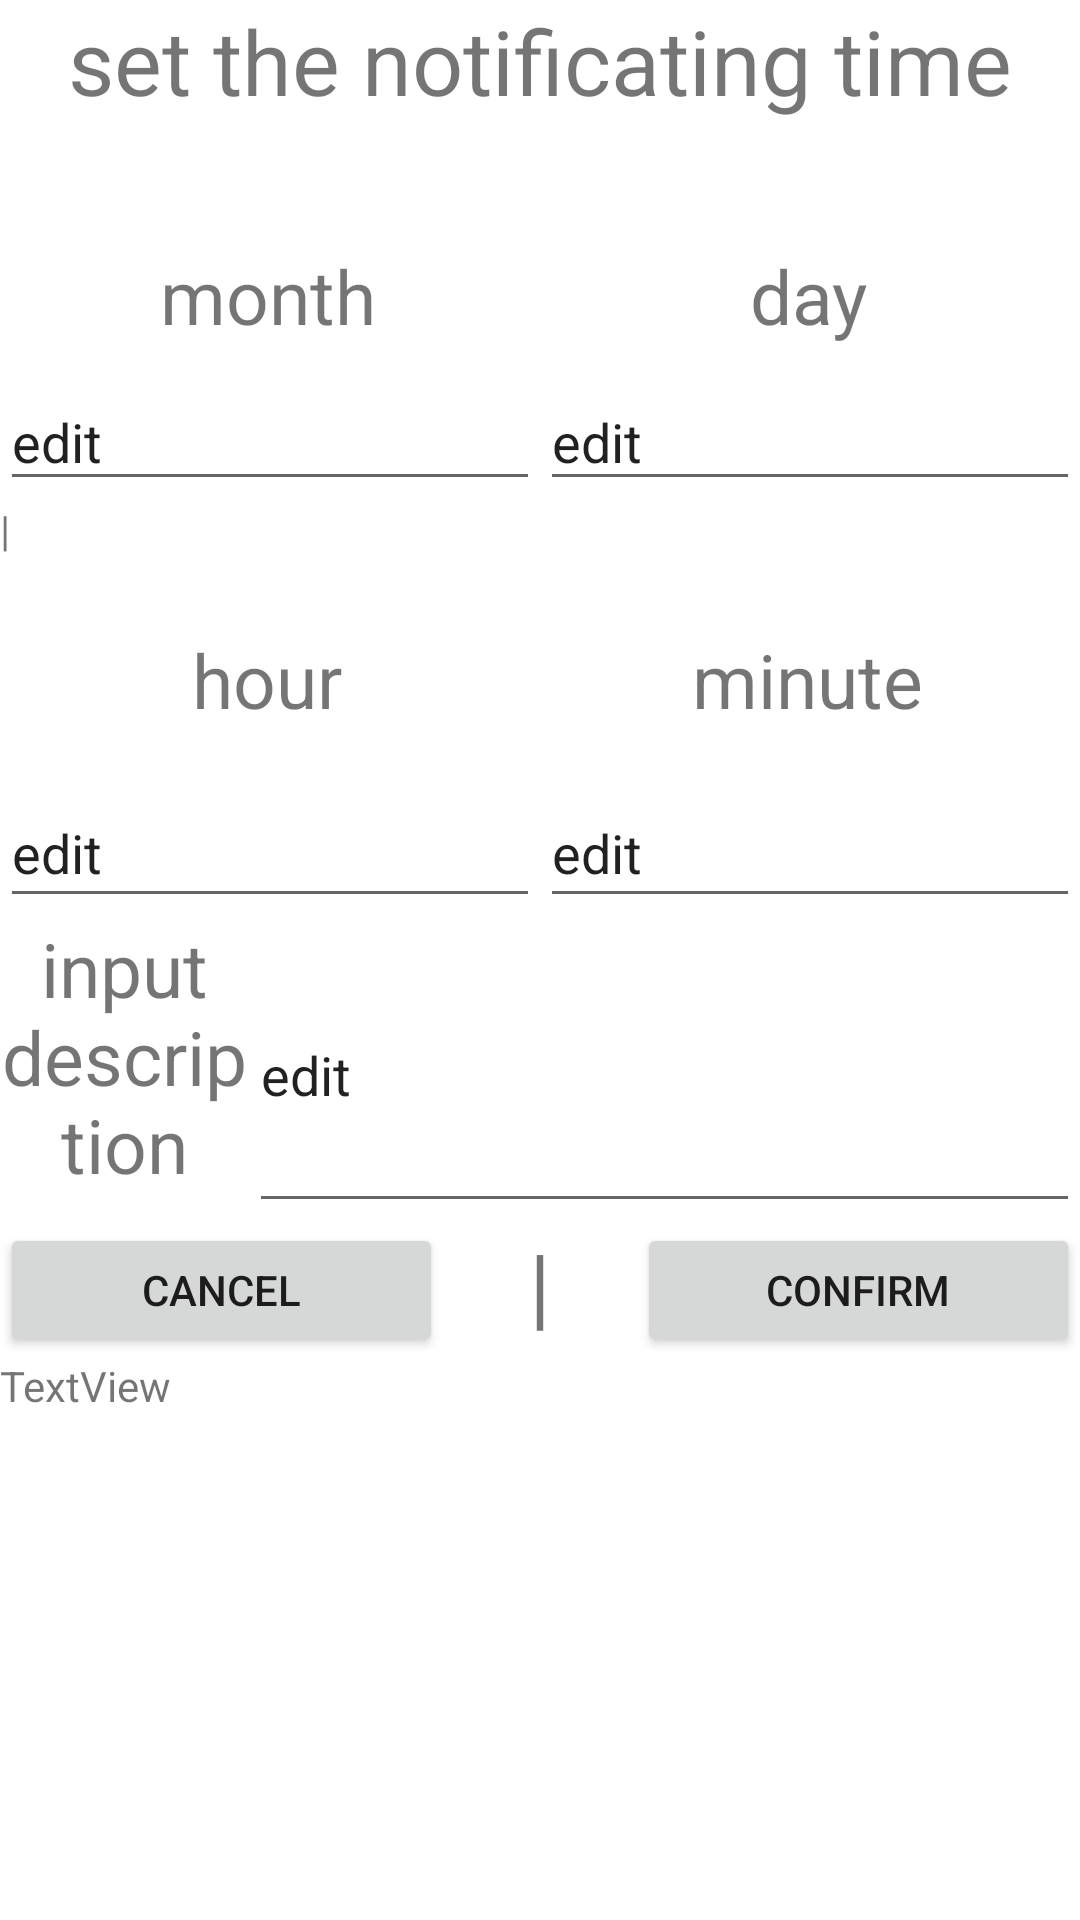

This screen was rendered from an Android layout file. Write that file and the resources it references.
<!-- AndroidManifest.xml: application theme Theme.MemoryManager -->
<!-- res/layout/layout_dialog_set_notifacation.xml -->
<?xml version="1.0" encoding="utf-8"?>
<LinearLayout xmlns:android="http://schemas.android.com/apk/res/android"
    android:layout_width="match_parent"
    android:layout_height="match_parent"
    android:orientation="vertical">

    <TextView
        android:layout_width="match_parent"
        android:layout_height="wrap_content"
        android:layout_weight="1"
        android:text="set the notificating time"
        android:textSize="30sp"
        android:textAlignment="center"/>

    <LinearLayout
        android:layout_width="match_parent"
        android:layout_height="1dp"
        android:layout_weight="1"
        android:orientation="horizontal">

        <TextView
            android:layout_width="wrap_content"
            android:layout_height="match_parent"
            android:layout_weight="1"
            android:text="month"
            android:textAlignment="center"
            android:textSize="25sp" />

        <TextView
            android:layout_width="74dp"
            android:layout_height="match_parent"
            android:layout_weight="1"
            android:text="day"
            android:textAlignment="center"
            android:textSize="25sp" />

    </LinearLayout>

    <LinearLayout
        android:layout_width="match_parent"
        android:layout_height="1dp"
        android:layout_weight="1"
        android:orientation="horizontal">

        <EditText
            android:id="@+id/editText_dialog_setNotification_month"
            android:layout_width="113dp"
            android:layout_height="match_parent"
            android:layout_weight="1"
            android:text="edit" />

        <EditText
            android:id="@+id/editText_dialog_setNotification_day"
            android:layout_width="113dp"
            android:layout_height="match_parent"
            android:layout_weight="1"
            android:text="edit" />

    </LinearLayout>

    <TextView
        android:layout_width="match_parent"
        android:layout_height="1dp"
        android:layout_weight="1"
        android:text="|" />

    <LinearLayout
        android:layout_width="match_parent"
        android:layout_height="8dp"
        android:layout_weight="1"
        android:orientation="horizontal">

        <TextView
            android:layout_width="wrap_content"
            android:layout_height="match_parent"
            android:layout_weight="1"
            android:text="hour"
            android:textAlignment="center"
            android:textSize="25sp" />

        <TextView
            android:layout_width="54dp"
            android:layout_height="match_parent"
            android:layout_weight="1"
            android:text="minute"
            android:textAlignment="center"
            android:textSize="25sp" />

    </LinearLayout>

    <LinearLayout
        android:layout_width="match_parent"
        android:layout_height="5dp"
        android:layout_weight="1"
        android:orientation="horizontal">

        <EditText
            android:id="@+id/editText_dialog_setNotification_hour"
            android:layout_width="113dp"
            android:layout_height="match_parent"
            android:layout_weight="1"
            android:text="edit" />

        <EditText
            android:id="@+id/editText_dialog_setNotification_minute"
            android:layout_width="113dp"
            android:layout_height="match_parent"
            android:layout_weight="1"
            android:text="edit" />

    </LinearLayout>

    <LinearLayout
        android:layout_width="match_parent"
        android:layout_height="60dp"
        android:layout_weight="1"
        android:orientation="horizontal">

        <TextView
            android:layout_width="119dp"
            android:layout_height="match_parent"
            android:layout_weight="1"
            android:text="input description"
            android:textSize="25sp"
            android:textAlignment="center"/>

        <EditText
            android:id="@+id/editText_dialog_setNotification_description"
            android:layout_width="277dp"
            android:layout_height="match_parent"
            android:text="edit"/>
    </LinearLayout>

    <LinearLayout
        android:layout_width="match_parent"
        android:layout_height="3dp"
        android:layout_weight="1"
        android:orientation="horizontal">

        <Button
            android:id="@+id/button_dialog_set_notification_cancel"
            android:layout_width="wrap_content"
            android:layout_height="match_parent"
            android:layout_weight="1"
            android:text="cancel" />

        <TextView
            android:layout_width="5dp"
            android:layout_height="match_parent"
            android:layout_weight="1"
            android:text="|"
            android:textAlignment="center"
            android:textSize="30sp" />

        <Button
            android:id="@+id/button_dialog_set_notification_confirm"
            android:layout_width="wrap_content"
            android:layout_height="match_parent"
            android:layout_weight="1"
            android:text="confirm" />
    </LinearLayout>

    <TextView
        android:id="@+id/textView"
        android:layout_width="match_parent"
        android:layout_height="146dp"
        android:layout_weight="1"
        android:text="TextView" />

</LinearLayout>
<!-- resources referenced by this layout -->
<resources>
  <style name="Theme.MemoryManager" parent="Theme.MaterialComponents.DayNight.DarkActionBar">
          
          <item name="colorPrimary">@color/purple_500</item>
          <item name="colorPrimaryVariant">@color/purple_700</item>
          <item name="colorOnPrimary">@color/white</item>
          
          <item name="colorSecondary">@color/teal_200</item>
          <item name="colorSecondaryVariant">@color/teal_700</item>
          <item name="colorOnSecondary">@color/black</item>
          
          <item name="android:statusBarColor">?attr/colorPrimaryVariant</item>
          
      </style>
  <!-- not gathered from this repository: default colours our renderer supplied (Android Studio template values) -->
  <color name="purple_500">#FF6200EE</color>
  <color name="purple_700">#FF3700B3</color>
  <color name="teal_200">#FF03DAC5</color>
  <color name="teal_700">#FF018786</color>
  <color name="black">#FF000000</color>
  <color name="white">#FFFFFFFF</color>
</resources>
